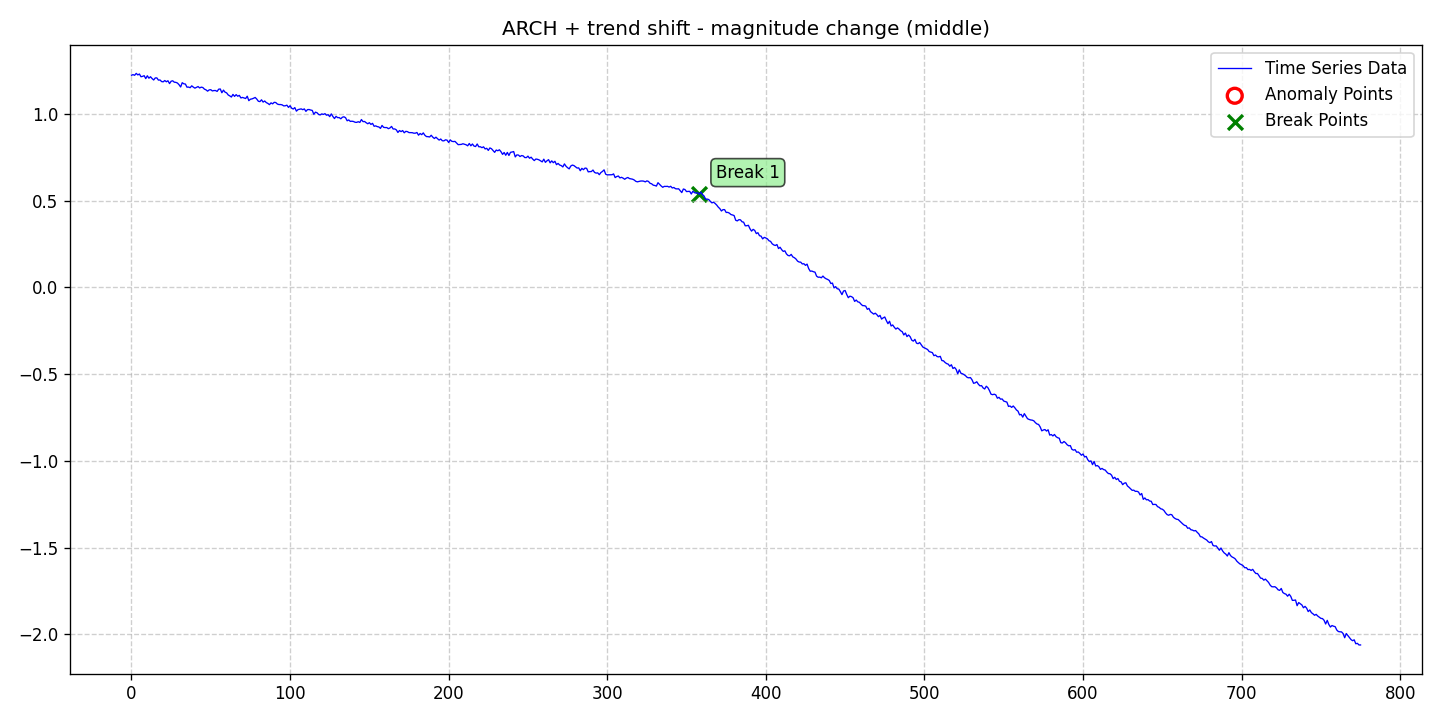

Source data for this figure (header and first rows):
date, data, stationary, det_lin_up, det_lin_down, det_quad, det_cubic, det_exp, det_damped, stoc_trend, volatility, single_seas, multiple_seas, point_anom_single, point_anom_multi, collect_anom, context_anom, mean_shift, var_shift, trend_shift, point_anom_count, point_anom_location, point_anom_point, collect_anom_count
2020-01-01, 1.224, 0, 0, 0, 0, 0, 0, 0, 0, 1, 0, 0, 0, 0, 0, 0, 0, 0, 1, 0, none, , 0
2020-01-02, 1.227, 0, 0, 0, 0, 0, 0, 0, 0, 1, 0, 0, 0, 0, 0, 0, 0, 0, 1, 0, none, , 0
2020-01-03, 1.223, 0, 0, 0, 0, 0, 0, 0, 0, 1, 0, 0, 0, 0, 0, 0, 0, 0, 1, 0, none, , 0
2020-01-04, 1.234, 0, 0, 0, 0, 0, 0, 0, 0, 1, 0, 0, 0, 0, 0, 0, 0, 0, 1, 0, none, , 0
2020-01-05, 1.226, 0, 0, 0, 0, 0, 0, 0, 0, 1, 0, 0, 0, 0, 0, 0, 0, 0, 1, 0, none, , 0
2020-01-06, 1.231, 0, 0, 0, 0, 0, 0, 0, 0, 1, 0, 0, 0, 0, 0, 0, 0, 0, 1, 0, none, , 0
2020-01-07, 1.215, 0, 0, 0, 0, 0, 0, 0, 0, 1, 0, 0, 0, 0, 0, 0, 0, 0, 1, 0, none, , 0
2020-01-08, 1.217, 0, 0, 0, 0, 0, 0, 0, 0, 1, 0, 0, 0, 0, 0, 0, 0, 0, 1, 0, none, , 0
2020-01-09, 1.221, 0, 0, 0, 0, 0, 0, 0, 0, 1, 0, 0, 0, 0, 0, 0, 0, 0, 1, 0, none, , 0
2020-01-10, 1.204, 0, 0, 0, 0, 0, 0, 0, 0, 1, 0, 0, 0, 0, 0, 0, 0, 0, 1, 0, none, , 0
2020-01-11, 1.221, 0, 0, 0, 0, 0, 0, 0, 0, 1, 0, 0, 0, 0, 0, 0, 0, 0, 1, 0, none, , 0
2020-01-12, 1.207, 0, 0, 0, 0, 0, 0, 0, 0, 1, 0, 0, 0, 0, 0, 0, 0, 0, 1, 0, none, , 0
2020-01-13, 1.215, 0, 0, 0, 0, 0, 0, 0, 0, 1, 0, 0, 0, 0, 0, 0, 0, 0, 1, 0, none, , 0
2020-01-14, 1.205, 0, 0, 0, 0, 0, 0, 0, 0, 1, 0, 0, 0, 0, 0, 0, 0, 0, 1, 0, none, , 0
2020-01-15, 1.196, 0, 0, 0, 0, 0, 0, 0, 0, 1, 0, 0, 0, 0, 0, 0, 0, 0, 1, 0, none, , 0
2020-01-16, 1.208, 0, 0, 0, 0, 0, 0, 0, 0, 1, 0, 0, 0, 0, 0, 0, 0, 0, 1, 0, none, , 0
2020-01-17, 1.208, 0, 0, 0, 0, 0, 0, 0, 0, 1, 0, 0, 0, 0, 0, 0, 0, 0, 1, 0, none, , 0
2020-01-18, 1.195, 0, 0, 0, 0, 0, 0, 0, 0, 1, 0, 0, 0, 0, 0, 0, 0, 0, 1, 0, none, , 0
2020-01-19, 1.196, 0, 0, 0, 0, 0, 0, 0, 0, 1, 0, 0, 0, 0, 0, 0, 0, 0, 1, 0, none, , 0
2020-01-20, 1.187, 0, 0, 0, 0, 0, 0, 0, 0, 1, 0, 0, 0, 0, 0, 0, 0, 0, 1, 0, none, , 0
2020-01-21, 1.186, 0, 0, 0, 0, 0, 0, 0, 0, 1, 0, 0, 0, 0, 0, 0, 0, 0, 1, 0, none, , 0
2020-01-22, 1.193, 0, 0, 0, 0, 0, 0, 0, 0, 1, 0, 0, 0, 0, 0, 0, 0, 0, 1, 0, none, , 0
2020-01-23, 1.186, 0, 0, 0, 0, 0, 0, 0, 0, 1, 0, 0, 0, 0, 0, 0, 0, 0, 1, 0, none, , 0
2020-01-24, 1.192, 0, 0, 0, 0, 0, 0, 0, 0, 1, 0, 0, 0, 0, 0, 0, 0, 0, 1, 0, none, , 0
2020-01-25, 1.175, 0, 0, 0, 0, 0, 0, 0, 0, 1, 0, 0, 0, 0, 0, 0, 0, 0, 1, 0, none, , 0
2020-01-26, 1.189, 0, 0, 0, 0, 0, 0, 0, 0, 1, 0, 0, 0, 0, 0, 0, 0, 0, 1, 0, none, , 0
2020-01-27, 1.192, 0, 0, 0, 0, 0, 0, 0, 0, 1, 0, 0, 0, 0, 0, 0, 0, 0, 1, 0, none, , 0
2020-01-28, 1.184, 0, 0, 0, 0, 0, 0, 0, 0, 1, 0, 0, 0, 0, 0, 0, 0, 0, 1, 0, none, , 0
2020-01-29, 1.183, 0, 0, 0, 0, 0, 0, 0, 0, 1, 0, 0, 0, 0, 0, 0, 0, 0, 1, 0, none, , 0
2020-01-30, 1.179, 0, 0, 0, 0, 0, 0, 0, 0, 1, 0, 0, 0, 0, 0, 0, 0, 0, 1, 0, none, , 0
2020-01-31, 1.169, 0, 0, 0, 0, 0, 0, 0, 0, 1, 0, 0, 0, 0, 0, 0, 0, 0, 1, 0, none, , 0
2020-02-01, 1.156, 0, 0, 0, 0, 0, 0, 0, 0, 1, 0, 0, 0, 0, 0, 0, 0, 0, 1, 0, none, , 0
2020-02-02, 1.181, 0, 0, 0, 0, 0, 0, 0, 0, 1, 0, 0, 0, 0, 0, 0, 0, 0, 1, 0, none, , 0
2020-02-03, 1.174, 0, 0, 0, 0, 0, 0, 0, 0, 1, 0, 0, 0, 0, 0, 0, 0, 0, 1, 0, none, , 0
2020-02-04, 1.173, 0, 0, 0, 0, 0, 0, 0, 0, 1, 0, 0, 0, 0, 0, 0, 0, 0, 1, 0, none, , 0
2020-02-05, 1.155, 0, 0, 0, 0, 0, 0, 0, 0, 1, 0, 0, 0, 0, 0, 0, 0, 0, 1, 0, none, , 0
2020-02-06, 1.155, 0, 0, 0, 0, 0, 0, 0, 0, 1, 0, 0, 0, 0, 0, 0, 0, 0, 1, 0, none, , 0
2020-02-07, 1.152, 0, 0, 0, 0, 0, 0, 0, 0, 1, 0, 0, 0, 0, 0, 0, 0, 0, 1, 0, none, , 0
2020-02-08, 1.163, 0, 0, 0, 0, 0, 0, 0, 0, 1, 0, 0, 0, 0, 0, 0, 0, 0, 1, 0, none, , 0
2020-02-09, 1.155, 0, 0, 0, 0, 0, 0, 0, 0, 1, 0, 0, 0, 0, 0, 0, 0, 0, 1, 0, none, , 0
2020-02-10, 1.149, 0, 0, 0, 0, 0, 0, 0, 0, 1, 0, 0, 0, 0, 0, 0, 0, 0, 1, 0, none, , 0
2020-02-11, 1.154, 0, 0, 0, 0, 0, 0, 0, 0, 1, 0, 0, 0, 0, 0, 0, 0, 0, 1, 0, none, , 0
2020-02-12, 1.158, 0, 0, 0, 0, 0, 0, 0, 0, 1, 0, 0, 0, 0, 0, 0, 0, 0, 1, 0, none, , 0
2020-02-13, 1.15, 0, 0, 0, 0, 0, 0, 0, 0, 1, 0, 0, 0, 0, 0, 0, 0, 0, 1, 0, none, , 0
2020-02-14, 1.155, 0, 0, 0, 0, 0, 0, 0, 0, 1, 0, 0, 0, 0, 0, 0, 0, 0, 1, 0, none, , 0
2020-02-15, 1.153, 0, 0, 0, 0, 0, 0, 0, 0, 1, 0, 0, 0, 0, 0, 0, 0, 0, 1, 0, none, , 0
2020-02-16, 1.144, 0, 0, 0, 0, 0, 0, 0, 0, 1, 0, 0, 0, 0, 0, 0, 0, 0, 1, 0, none, , 0
2020-02-17, 1.139, 0, 0, 0, 0, 0, 0, 0, 0, 1, 0, 0, 0, 0, 0, 0, 0, 0, 1, 0, none, , 0
2020-02-18, 1.132, 0, 0, 0, 0, 0, 0, 0, 0, 1, 0, 0, 0, 0, 0, 0, 0, 0, 1, 0, none, , 0
2020-02-19, 1.139, 0, 0, 0, 0, 0, 0, 0, 0, 1, 0, 0, 0, 0, 0, 0, 0, 0, 1, 0, none, , 0
2020-02-20, 1.14, 0, 0, 0, 0, 0, 0, 0, 0, 1, 0, 0, 0, 0, 0, 0, 0, 0, 1, 0, none, , 0
2020-02-21, 1.133, 0, 0, 0, 0, 0, 0, 0, 0, 1, 0, 0, 0, 0, 0, 0, 0, 0, 1, 0, none, , 0
2020-02-22, 1.135, 0, 0, 0, 0, 0, 0, 0, 0, 1, 0, 0, 0, 0, 0, 0, 0, 0, 1, 0, none, , 0
2020-02-23, 1.135, 0, 0, 0, 0, 0, 0, 0, 0, 1, 0, 0, 0, 0, 0, 0, 0, 0, 1, 0, none, , 0
2020-02-24, 1.13, 0, 0, 0, 0, 0, 0, 0, 0, 1, 0, 0, 0, 0, 0, 0, 0, 0, 1, 0, none, , 0
2020-02-25, 1.143, 0, 0, 0, 0, 0, 0, 0, 0, 1, 0, 0, 0, 0, 0, 0, 0, 0, 1, 0, none, , 0
2020-02-26, 1.144, 0, 0, 0, 0, 0, 0, 0, 0, 1, 0, 0, 0, 0, 0, 0, 0, 0, 1, 0, none, , 0
2020-02-27, 1.123, 0, 0, 0, 0, 0, 0, 0, 0, 1, 0, 0, 0, 0, 0, 0, 0, 0, 1, 0, none, , 0
2020-02-28, 1.138, 0, 0, 0, 0, 0, 0, 0, 0, 1, 0, 0, 0, 0, 0, 0, 0, 0, 1, 0, none, , 0
2020-02-29, 1.126, 0, 0, 0, 0, 0, 0, 0, 0, 1, 0, 0, 0, 0, 0, 0, 0, 0, 1, 0, none, , 0
... 716 more rows
